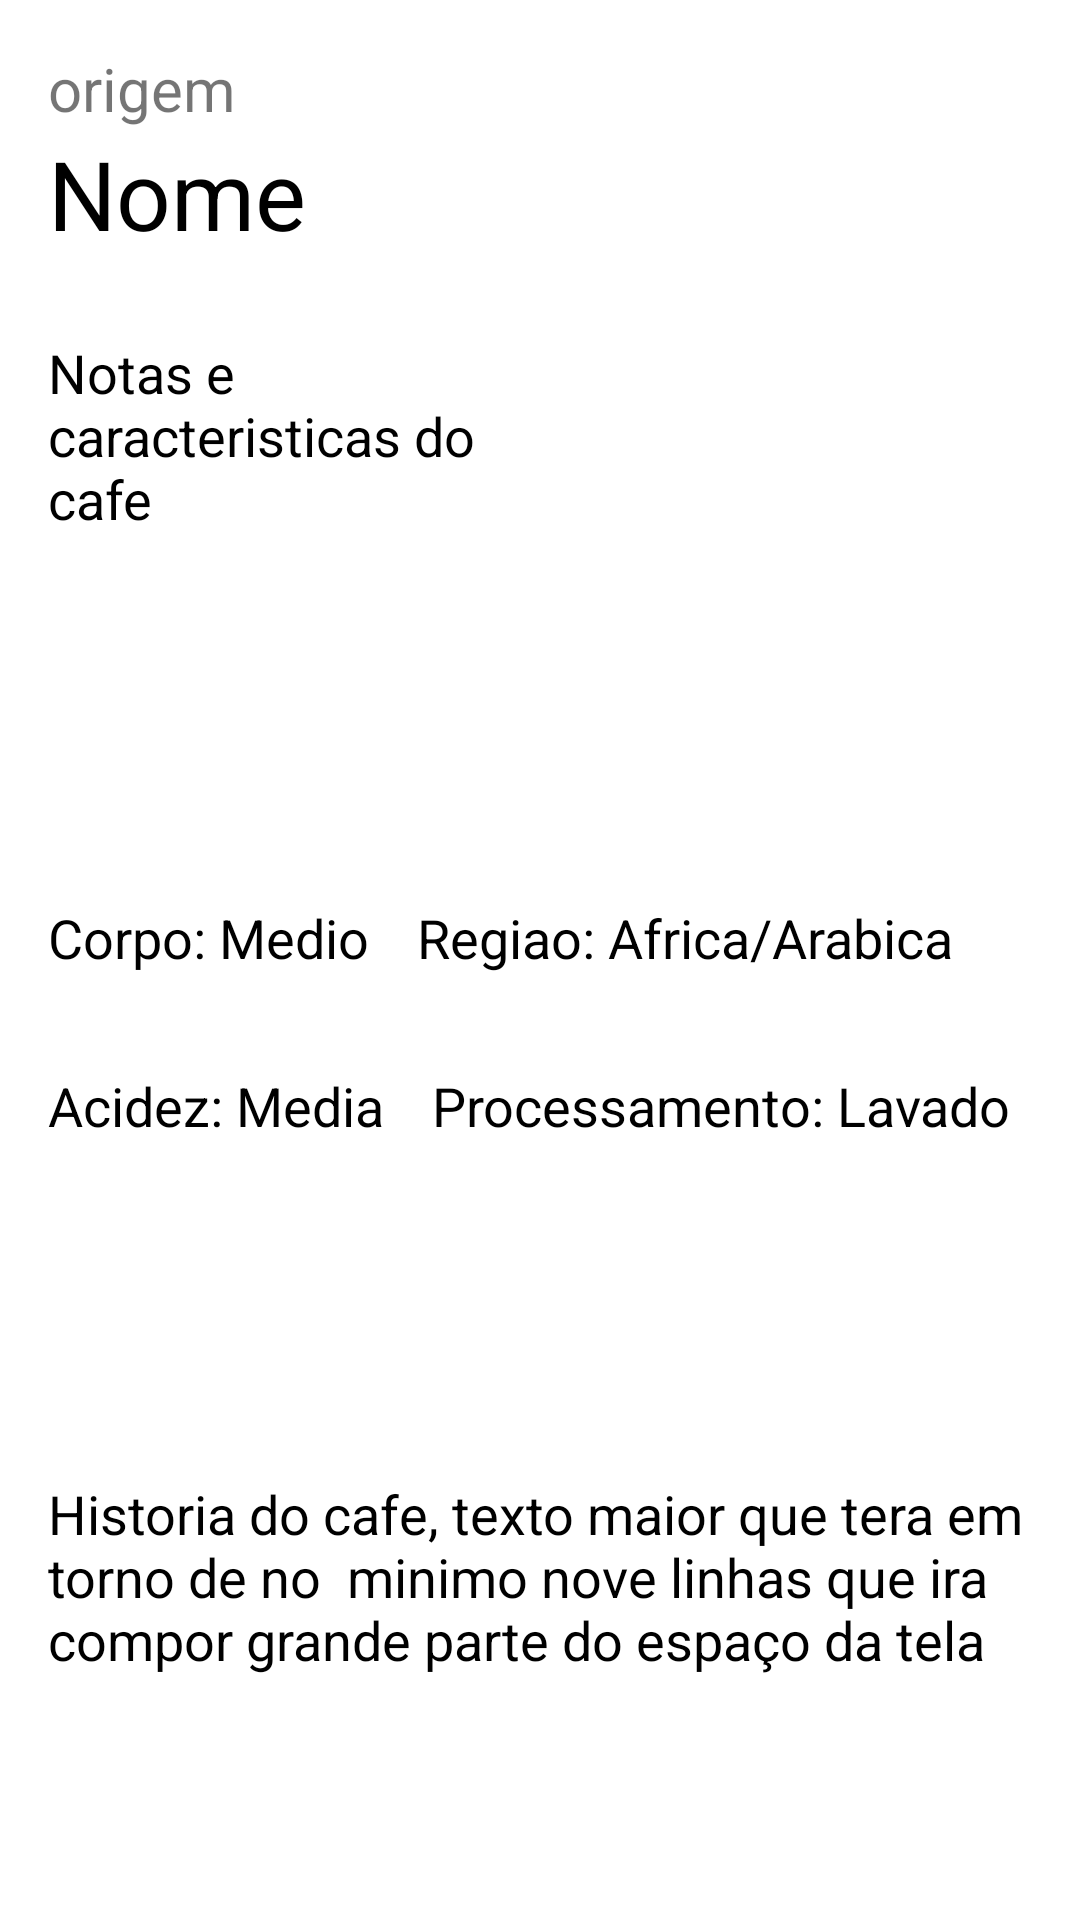

Layout XML and referenced resources for this Android screen:
<!-- AndroidManifest.xml: application theme Base.Theme.CoffeeMaster -->
<!-- res/layout/activity_passaporte_do_cafe.xml -->
<?xml version="1.0" encoding="utf-8"?>
<ScrollView
    xmlns:android="http://schemas.android.com/apk/res/android"
    xmlns:app="http://schemas.android.com/apk/res-auto"
    xmlns:tools="http://schemas.android.com/tools"
    android:layout_width="match_parent"
    android:layout_height="match_parent"
    android:fillViewport="true"
    tools:context=".Passaporte.PassaporteDoCafe">

    <androidx.constraintlayout.widget.ConstraintLayout
        android:layout_width="match_parent"
        android:layout_height="wrap_content">



    <TextView
        android:id="@+id/passaporteOrigem"
        android:layout_width="wrap_content"
        android:layout_height="wrap_content"
        android:text="origem"
        android:textSize="20sp"
        android:layout_marginStart="16dp"
        android:layout_marginTop="16dp"
        app:layout_constraintStart_toStartOf="parent"
        app:layout_constraintTop_toTopOf="parent" />

        <TextView
            android:id="@+id/passaporteNome"
            android:layout_width="wrap_content"
            android:layout_height="wrap_content"
            android:text="Nome"
            android:textColor="@color/black"
            android:textSize="32sp"
            app:layout_constraintHorizontal_bias="0"
            app:layout_constraintEnd_toStartOf="@id/passaporteImagem"
            app:layout_constraintStart_toStartOf="@+id/passaporteOrigem"
            app:layout_constraintTop_toBottomOf="@+id/passaporteOrigem" />

    <TextView
        android:id="@+id/passaporteNotas"
        android:layout_width="0dp"
        android:layout_height="wrap_content"
        android:text="Notas e caracteristicas do cafe"
        android:textSize="18sp"
        android:textColor="@color/black"
        android:layout_marginTop="26dp"
        app:layout_constraintStart_toStartOf="@+id/passaporteNome"
        app:layout_constraintTop_toBottomOf="@+id/passaporteNome"
        app:layout_constraintEnd_toStartOf="@+id/passaporteImagem"
        />

        <TextView
            android:id="@+id/passaporteHistoria"
            android:layout_width="0dp"
            android:layout_height="wrap_content"
            android:layout_marginStart="16dp"
            android:layout_marginTop="30dp"
            android:layout_marginEnd="16dp"
            android:text="Historia do cafe, texto maior que tera em torno de no  minimo nove linhas que ira compor grande parte do espaço da tela "
            android:textColor="@color/black"
            android:textSize="18sp"
            app:layout_constraintBottom_toBottomOf="parent"
            app:layout_constraintEnd_toEndOf="parent"
            app:layout_constraintStart_toStartOf="parent"
            app:layout_constraintTop_toBottomOf="@+id/passaporteAcidez" />

        <ImageView
            android:id="@+id/passaporteImagem"
            android:layout_width="0dp"
            android:layout_height="160dp"
            android:scaleType="centerCrop"
            android:src="@drawable/pike_embalagem"
            app:layout_constraintEnd_toEndOf="parent"
            app:layout_constraintStart_toEndOf="@+id/passaporteNotas"
            app:layout_constraintTop_toTopOf="parent" />

        <ImageView
            android:id="@+id/passaporteTorra"
            android:layout_width="0dp"
            android:layout_height="90dp"
            android:layout_margin="16dp"
            android:scaleType="centerCrop"
            android:src="@drawable/torra_pike"
            app:layout_constraintEnd_toEndOf="parent"
            app:layout_constraintStart_toStartOf="parent"
            app:layout_constraintTop_toBottomOf="@+id/passaporteNotas" />

        <TextView
            android:id="@+id/passaporteCorpo"
            android:layout_width="0dp"
            android:layout_height="40dp"
            android:layout_marginStart="16dp"
            android:layout_marginTop="16dp"
            android:text="Corpo: Medio"
            android:textColor="@color/black"
            android:textSize="18sp"
            app:layout_constraintBottom_toTopOf="@id/passaporteAcidez"
            app:layout_constraintStart_toStartOf="parent"
            app:layout_constraintTop_toBottomOf="@+id/passaporteTorra" />

        <TextView
            android:id="@+id/passaporteAcidez"
            android:layout_width="0dp"
            android:layout_height="wrap_content"
            android:layout_margin="16dp"
            android:text="Acidez: Media"
            android:textColor="@color/black"
            android:textSize="18sp"
            app:layout_constraintStart_toStartOf="parent"
            app:layout_constraintTop_toBottomOf="@+id/passaporteCorpo" />

    <TextView
        android:id="@+id/passaporteProcessamento"
        android:layout_width="0dp"
        android:layout_height="wrap_content"
        android:layout_marginStart="16dp"
        android:text="Processamento: Lavado"
        android:textColor="@color/black"
        android:textAlignment="viewStart"
        android:textSize="18sp"
        app:layout_constraintEnd_toEndOf="parent"
        app:layout_constraintStart_toEndOf="@+id/passaporteAcidez"
        app:layout_constraintTop_toTopOf="@+id/passaporteAcidez" />

    <TextView
        android:id="@+id/passaporteRegiao"
        android:layout_width="0dp"
        android:layout_height="wrap_content"
        android:layout_marginStart="16dp"
        android:textColor="@color/black"
        android:text="Regiao: Africa/Arabica "
        android:textAlignment="viewStart"
        android:textSize="18sp"
        app:layout_constraintEnd_toEndOf="parent"
        app:layout_constraintStart_toEndOf="@+id/passaporteCorpo"
        app:layout_constraintTop_toTopOf="@+id/passaporteCorpo" />
        
    </androidx.constraintlayout.widget.ConstraintLayout>
    </ScrollView>
<!-- resources referenced by this layout -->
<resources>
  <color name="black">#FF000000</color>
  <style name="Base.Theme.CoffeeMaster" parent="Theme.MaterialComponents.Light.DarkActionBar">
          <item name="colorPrimary">@color/corPrimaria</item>
          <item name="colorPrimaryVariant">@color/corPrimariaEscura</item>
          <item name="colorOnPrimary">@color/colorOnPrimary</item>
  
          <item name="colorSecondary">@color/corSecundaria</item>
          <item name="colorPrimaryVariant">@color/corSecundariaEscura</item>
          <item name="colorOnPrimary">@color/colorOnSecondary</item>
  
          <item name="android:statusBarColor">?attr/colorSecondary</item>
      </style>
  <color name="corPrimaria">#036635</color>
  <color name="corPrimariaEscura">#0a4a2a</color>
  <color name="colorOnPrimary">#ffffff</color>
  <color name="corSecundaria">#155535</color>
  <color name="corSecundariaEscura">#006400</color>
  <color name="colorOnSecondary">#ffffff</color>
</resources>
